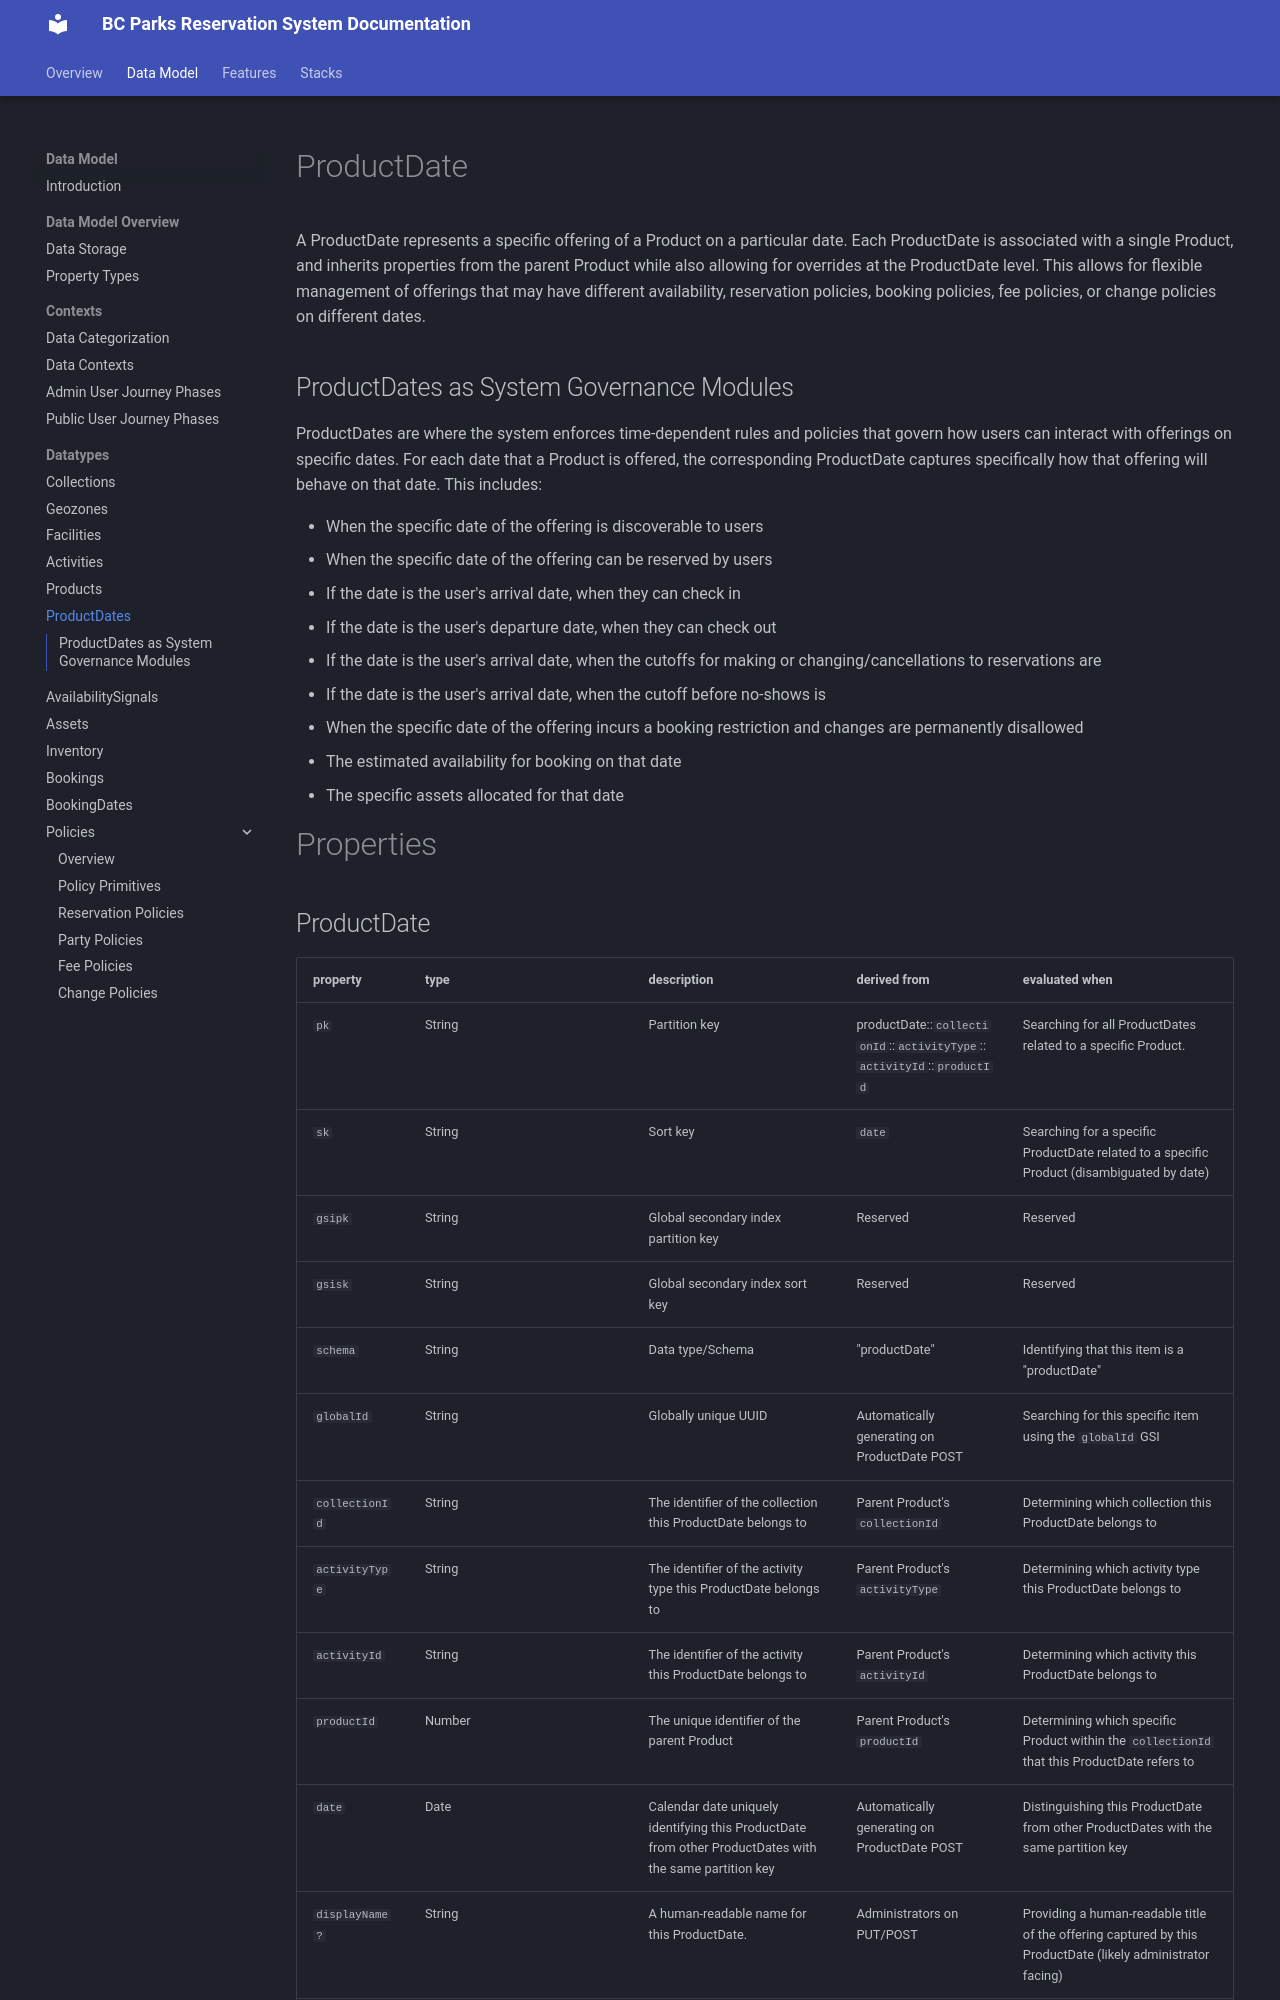

repository: bcgov/reserve-rec-api · page: datatypes/product-dates/index.html · generator: mkdocs

# ProductDate

A ProductDate represents a specific offering of a Product on a particular date. Each ProductDate is associated with a single Product, and inherits properties from the parent Product while also allowing for overrides at the ProductDate level. This allows for flexible management of offerings that may have different availability, reservation policies, booking policies, fee policies, or change policies on different dates.

## ProductDates as System Governance Modules

ProductDates are where the system enforces time-dependent rules and policies that govern how users can interact with offerings on specific dates. For each date that a Product is offered, the corresponding ProductDate captures specifically how that offering will behave on that date. This includes:

- When the specific date of the offering is discoverable to users
- When the specific date of the offering can be reserved by users
- If the date is the user's arrival date, when they can check in
- If the date is the user's departure date, when they can check out
- If the date is the user's arrival date, when the cutoffs for making or changing/cancellations to reservations are
- If the date is the user's arrival date, when the cutoff before no-shows is
- When the specific date of the offering incurs a booking restriction and changes are permanently disallowed
- The estimated availability for booking on that date
- The specific assets allocated for that date

# Properties
